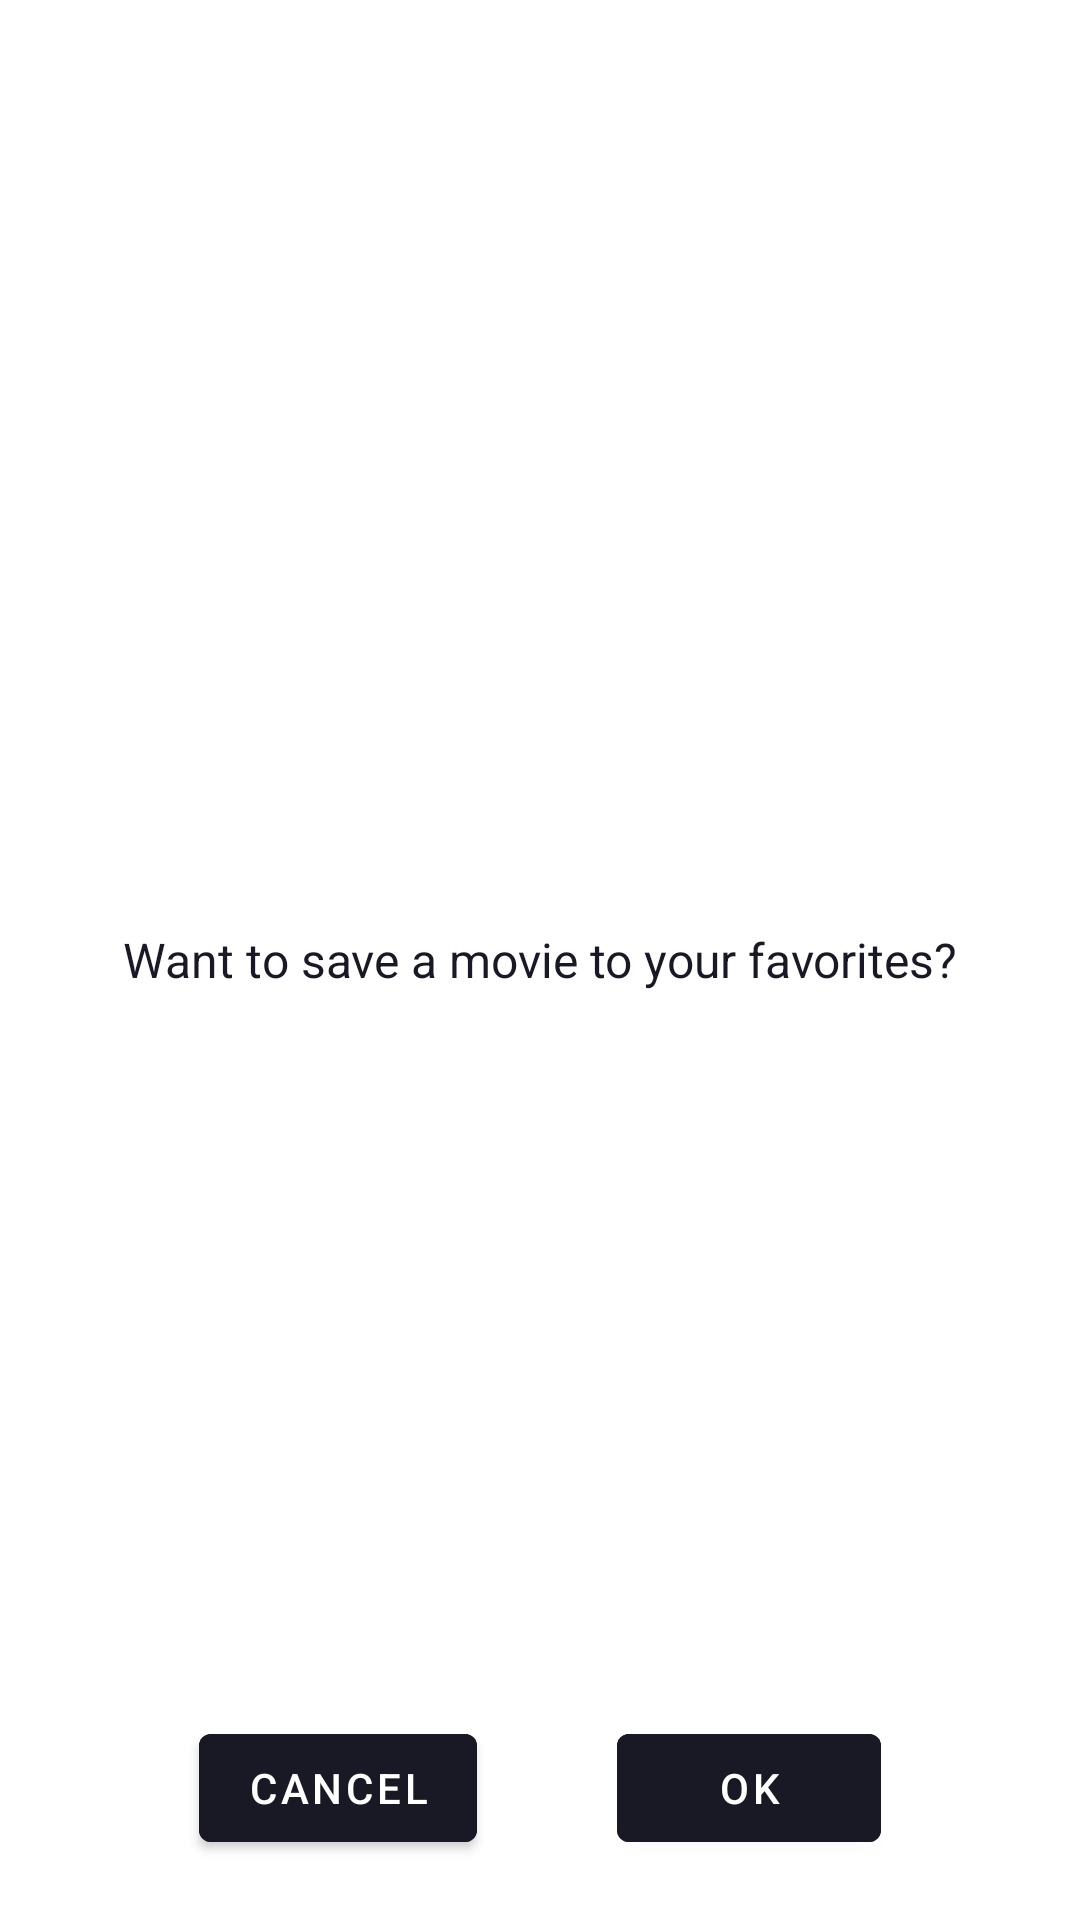

Reconstruct the res/layout file that produces this screen, plus the resources it refers to.
<!-- AndroidManifest.xml: application theme Theme.ChartalApplication -->
<!-- res/layout/fragment_dialog_details.xml -->
<?xml version="1.0" encoding="utf-8"?>
<androidx.constraintlayout.widget.ConstraintLayout xmlns:android="http://schemas.android.com/apk/res/android"
    xmlns:app="http://schemas.android.com/apk/res-auto"
    android:layout_width="match_parent"
    android:layout_height="match_parent"
    android:padding="20dp">

    <TextView
        android:id="@+id/tv_value"
        android:layout_width="0dp"
        android:layout_height="match_parent"
        android:layout_marginHorizontal="20dp"
        android:gravity="center"
        android:text="@string/want_to_save"
        android:textColor="@color/background"
        android:textSize="@dimen/tv_value_text_size"
        app:layout_constraintEnd_toEndOf="parent"
        app:layout_constraintStart_toStartOf="parent"
        app:layout_constraintTop_toTopOf="parent" />

    <com.google.android.material.button.MaterialButton
        android:id="@+id/btn_ok"
        android:layout_width="wrap_content"
        android:layout_height="wrap_content"
        android:backgroundTint="@color/background"
        android:text="@string/btn_ok"
        app:layout_constraintBottom_toBottomOf="parent"
        app:layout_constraintLeft_toRightOf="@id/btn_cancel"
        app:layout_constraintRight_toRightOf="parent" />

    <com.google.android.material.button.MaterialButton
        android:id="@+id/btn_cancel"
        android:layout_width="wrap_content"
        android:layout_height="wrap_content"
        android:backgroundTint="@color/background"
        android:text="@string/btn_cancel"
        app:layout_constraintBottom_toBottomOf="parent"
        app:layout_constraintLeft_toLeftOf="parent"
        app:layout_constraintRight_toLeftOf="@id/btn_ok" />

</androidx.constraintlayout.widget.ConstraintLayout>
<!-- resources referenced by this layout -->
<resources>
  <color name="background">#191926</color>
  <dimen name="tv_value_text_size">16sp</dimen>
  <string name="btn_cancel">CANCEL</string>
  <string name="btn_ok">OK</string>
  <string name="want_to_save">Want to save a movie to your favorites?</string>
  <style name="Theme.ChartalApplication" parent="Theme.MaterialComponents.DayNight.DarkActionBar">
          
          <item name="colorPrimary">@color/purple_500</item>
          <item name="colorPrimaryVariant">@color/purple_700</item>
          <item name="colorOnPrimary">@color/white</item>
          
          <item name="colorSecondary">@color/teal_200</item>
          <item name="colorSecondaryVariant">@color/teal_700</item>
          <item name="colorOnSecondary">@color/black</item>
          
          <item name="android:statusBarColor" tools:targetApi="l">?attr/colorPrimaryVariant</item>
          
      </style>
  <color name="purple_500">#FF6200EE</color>
  <color name="purple_700">#FF3700B3</color>
  <color name="white">#FFFFFFFF</color>
  <color name="teal_200">#FF03DAC5</color>
  <color name="teal_700">#FF018786</color>
  <color name="black">#FF000000</color>
</resources>
